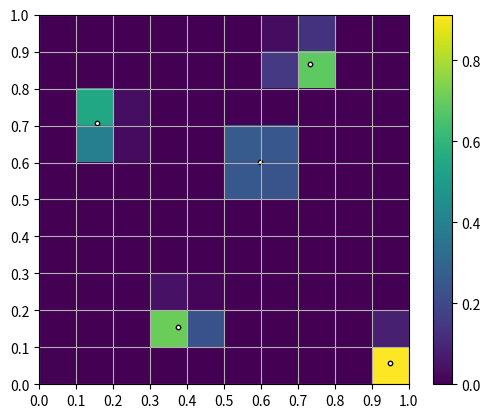

Source code (Python):
#!/usr/bin/env python3


# =======================================================
# Get a 2d cloud-in-cell density interpolation
# =======================================================


import numpy as np
from matplotlib import pyplot as plt

np.random.seed(42)


# =====================================
# get random particle coordinates
# =====================================

nparts = 5
x = np.random.rand(nparts)  # x positions of particles
y = np.random.rand(nparts)  # y positions of particles
mp = np.ones(nparts)  # particle masses


# =================
# get grid
# =================

nx = 10  # number of cells per dimension
boxlen = 1.0  # global boxlength
density = np.zeros((nx, nx))  # density array

dx = boxlen / nx  # cell size
vol = dx ** 2  # a cell "volume"

hdc = dx / 2.0  # half cell size


# ======================
# Do actual CIC
# ======================

for p in range(nparts):
    # particle p is in cell number i = int(x[p]/dx), rounded down
    # this cell has index i = x[p]/dx - 1
    # however, we want to find the cell with the lowest index first
    # this could be either the cell that the particle is in, or the one
    # with the index i - 1, and it's determined by whether x[p] is above
    # or below the center of the cell.
    # So to find lower cell, subtract dx/2 from x[p]

    # Explicitly, you could do it like this:
    #  ic = int((x[p] - hdc)/dx)
    #  jc = int((y[p] - hdc)/dx)
    # now find upper and lower cells
    #  if x[p] > (ic+0.5)*dx:
    #      iup = ic + 1
    #      idown = ic
    #  else:
    #      iup = ic
    #      idown = ic - 1
    #
    #  if y[p] > (jc+0.5)*dx:
    #      jup = jc + 1
    #      jdown = jc
    #  else:
    #      jup = jc
    #      jdown = jc - 1

    # but this is quicker:
    idown = int(
        (x[p] - hdc) // dx
    )  # make sure to use floor divisions for negative values to be rounded down!
    jdown = int((y[p] - hdc) // dx)
    iup = idown + 1
    jup = jdown + 1

    # calculate volume fractions
    rho = mp[p] / vol
    xup = x[p] + hdc - iup * dx
    yup = y[p] + hdc - jup * dx

    # check for periodicity
    if iup >= nx:
        iup -= nx
    if jup >= nx:
        jup -= nx
    # negative indices for idown, jdown are nicely handled by python
    # index -1 is last array index, so we're good

    density[iup, jup] += xup * yup * rho
    density[idown, jup] += (dx - xup) * yup * rho
    density[iup, jdown] += xup * (dx - yup) * rho
    density[idown, jdown] += (dx - xup) * (dx - yup) * rho


print("Mass check:")
print("Original:          {0:.3f}".format(mp.sum()))
print("In density field:  {0:.3f}".format(density.sum() * boxlen ** 2))


# ======================
# Plot results
# ======================

density = np.transpose(density)  # transpse density for imshow: expects [y, x] arrays

fig = plt.figure()
ax = fig.add_subplot(111)

im = ax.imshow(density, origin="lower", extent=(0, boxlen, 0, boxlen))
ax.scatter(x, y, facecolor="white", edgecolor="black", linewidth=1, s=10)
ax.set_xlim(0, 1)
ax.set_ylim(0, 1)

# add ticks manually to force grid spacing
ax.set_xticks(np.linspace(0, boxlen, nx + 1))
ax.set_yticks(np.linspace(0, boxlen, nx + 1))
ax.grid()
fig.colorbar(im)

plt.show()
